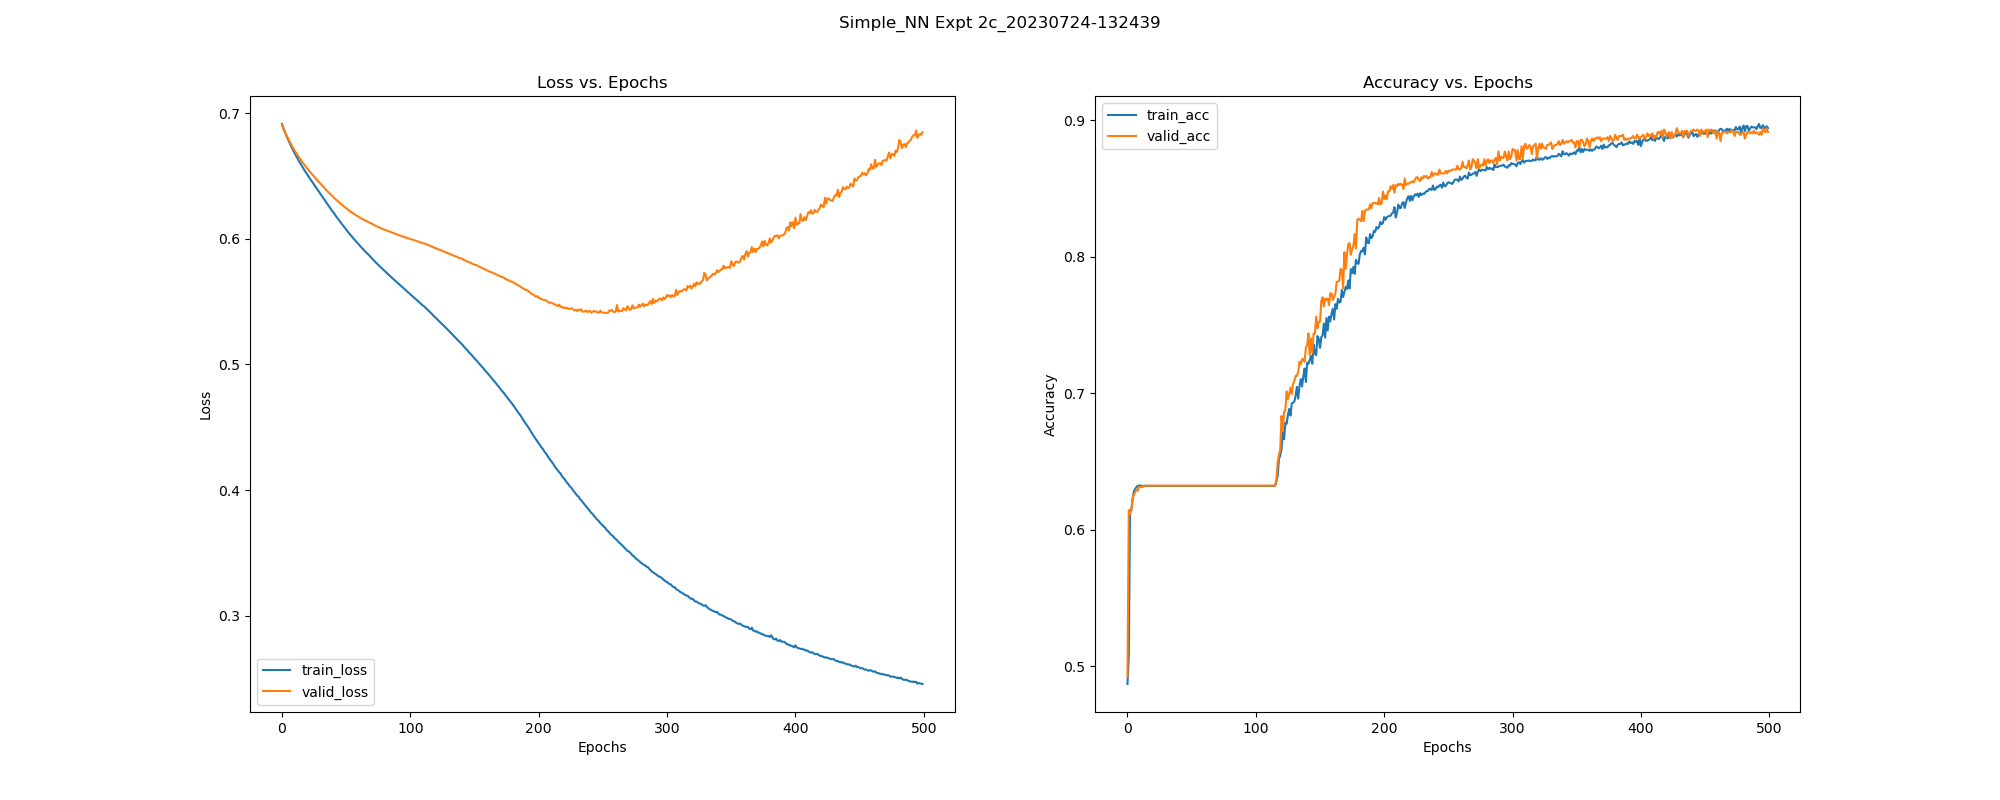

Source data for this figure (header and first rows):
, epoch, train_loss, train_acc, train_pre, train_rec, train_f1, train_auc, train_mcc, valid_loss, valid_acc, valid_pre, valid_rec, valid_f1, valid_auc, valid_mcc, test_acc, test_pre, test_rec, test_f1, test_auc, test_mcc, test_pr-auc, train_pr-auc
0, 0.0, 0.6914, 0.4871, 0.8932, 0.2142, 0.3455, 0.5918, 0.2288, 0.6907, 0.4924, 0.8587, 0.2362, 0.3705, 0.6867, 0.2154, 0.514, 0.8545, 0.2781, 0.4196, 0.6269, 0.235, 0.7529, 0.743
1, 1.0, 0.6883, 0.5067, 0.8849, 0.2526, 0.393, 0.6021, 0.2459, 0.688, 0.6144, 0.8254, 0.4948, 0.6187, 0.7258, 0.3129, 0.5981, 0.7686, 0.5207, 0.6208, 0.6784, 0.2453, 0.7786, 0.7537
2, 2.0, 0.6855, 0.6143, 0.6353, 0.9155, 0.7501, 0.6197, 0.02084, 0.6856, 0.6115, 0.6252, 0.9626, 0.7581, 0.7073, -0.08909, 0.615, 0.6279, 0.9586, 0.7588, 0.6811, -0.0418, 0.7819, 0.762
3, 3.0, 0.683, 0.6143, 0.6262, 0.9676, 0.7603, 0.6022, -0.08039, 0.6834, 0.6144, 0.6261, 0.9686, 0.7606, 0.6855, -0.08679, 0.6168, 0.6281, 0.9645, 0.7608, 0.673, -0.04304, 0.7779, 0.7567
4, 4.0, 0.6806, 0.6224, 0.6292, 0.9808, 0.7666, 0.6299, -0.05072, 0.6813, 0.6229, 0.6293, 0.9821, 0.7671, 0.7056, -0.05399, 0.6243, 0.6305, 0.9793, 0.7671, 0.6908, -0.01952, 0.7846, 0.7716
5, 5.0, 0.6783, 0.6281, 0.6312, 0.9902, 0.771, 0.6391, -0.0209, 0.6793, 0.6257, 0.6304, 0.9865, 0.7692, 0.6946, -0.03951, 0.6299, 0.6321, 0.9911, 0.7719, 0.6867, 0.006399, 0.7823, 0.7771
6, 6.0, 0.6761, 0.63, 0.6319, 0.9936, 0.7725, 0.6229, -0.007958, 0.6772, 0.6276, 0.6308, 0.991, 0.7709, 0.6787, -0.03805, 0.6262, 0.6297, 0.9911, 0.7701, 0.6815, -0.05733, 0.7793, 0.768
7, 7.0, 0.6739, 0.6313, 0.6319, 0.9983, 0.7739, 0.6444, -0.01279, 0.6753, 0.6295, 0.6315, 0.994, 0.7724, 0.6683, -0.02396, 0.6299, 0.6311, 0.997, 0.7729, 0.6784, -0.03304, 0.7776, 0.7794
8, 8.0, 0.6718, 0.6321, 0.6322, 0.9996, 0.7745, 0.6289, 0.006366, 0.6735, 0.6285, 0.6309, 0.994, 0.7719, 0.6601, -0.04698, 0.6318, 0.6318, 1.0, 0.7743, 0.6756, 0.0, 0.7752, 0.7738
9, 9.0, 0.6698, 0.6324, 0.6323, 1.0, 0.7747, 0.6533, 0.02153, 0.6717, 0.6314, 0.632, 0.9985, 0.774, 0.6627, -0.02345, 0.6318, 0.6318, 1.0, 0.7743, 0.6779, 0.0, 0.7765, 0.7867
10, 10.0, 0.6678, 0.6324, 0.6323, 1.0, 0.7747, 0.6486, 0.02153, 0.67, 0.6314, 0.632, 0.9985, 0.774, 0.6579, -0.02345, 0.6318, 0.6318, 1.0, 0.7743, 0.6759, 0.0, 0.7752, 0.7845
11, 11.0, 0.6659, 0.6321, 0.6321, 1.0, 0.7746, 0.6372, 0.0, 0.6683, 0.6314, 0.632, 0.9985, 0.774, 0.6527, -0.02345, 0.6318, 0.6318, 1.0, 0.7743, 0.6681, 0.0, 0.7714, 0.7783
12, 12.0, 0.6641, 0.6321, 0.6321, 1.0, 0.7746, 0.6547, 0.0, 0.6668, 0.6314, 0.632, 0.9985, 0.774, 0.6613, -0.02345, 0.6318, 0.6318, 1.0, 0.7743, 0.6737, 0.0, 0.7734, 0.788
13, 13.0, 0.6623, 0.6321, 0.6321, 1.0, 0.7746, 0.6733, 0.0, 0.6652, 0.6323, 0.6323, 1.0, 0.7748, 0.6851, 0.0, 0.6318, 0.6318, 1.0, 0.7743, 0.6899, 0.0, 0.7797, 0.7996
14, 14.0, 0.6605, 0.6321, 0.6321, 1.0, 0.7746, 0.6897, 0.0, 0.6637, 0.6323, 0.6323, 1.0, 0.7748, 0.6969, 0.0, 0.6318, 0.6318, 1.0, 0.7743, 0.6988, 0.0, 0.783, 0.8064
15, 15.0, 0.6587, 0.6321, 0.6321, 1.0, 0.7746, 0.6856, 0.0, 0.6622, 0.6323, 0.6323, 1.0, 0.7748, 0.7021, 0.0, 0.6318, 0.6318, 1.0, 0.7743, 0.7017, 0.0, 0.7842, 0.8044
16, 16.0, 0.657, 0.6321, 0.6321, 1.0, 0.7746, 0.7011, 0.0, 0.6608, 0.6323, 0.6323, 1.0, 0.7748, 0.7109, 0.0, 0.6318, 0.6318, 1.0, 0.7743, 0.7064, 0.0, 0.7863, 0.8137
17, 17.0, 0.6554, 0.6321, 0.6321, 1.0, 0.7746, 0.7059, 0.0, 0.6595, 0.6323, 0.6323, 1.0, 0.7748, 0.7205, 0.0, 0.6318, 0.6318, 1.0, 0.7743, 0.7112, 0.0, 0.7873, 0.8161
18, 18.0, 0.6538, 0.6321, 0.6321, 1.0, 0.7746, 0.7137, 0.0, 0.6581, 0.6323, 0.6323, 1.0, 0.7748, 0.7338, 0.0, 0.6318, 0.6318, 1.0, 0.7743, 0.7185, 0.0, 0.79, 0.8201
19, 19.0, 0.6522, 0.6321, 0.6321, 1.0, 0.7746, 0.7299, 0.0, 0.6568, 0.6323, 0.6323, 1.0, 0.7748, 0.7447, 0.0, 0.6318, 0.6318, 1.0, 0.7743, 0.7244, 0.0, 0.7926, 0.8268
20, 20.0, 0.6506, 0.6321, 0.6321, 1.0, 0.7746, 0.7292, 0.0, 0.6555, 0.6323, 0.6323, 1.0, 0.7748, 0.7534, 0.0, 0.6318, 0.6318, 1.0, 0.7743, 0.7311, 0.0, 0.7953, 0.8271
21, 21.0, 0.6491, 0.6321, 0.6321, 1.0, 0.7746, 0.7556, 0.0, 0.6543, 0.6323, 0.6323, 1.0, 0.7748, 0.764, 0.0, 0.6318, 0.6318, 1.0, 0.7743, 0.7391, 0.0, 0.7988, 0.8387
22, 22.0, 0.6475, 0.6321, 0.6321, 1.0, 0.7746, 0.7681, 0.0, 0.6531, 0.6323, 0.6323, 1.0, 0.7748, 0.7743, 0.0, 0.6318, 0.6318, 1.0, 0.7743, 0.7451, 0.0, 0.8017, 0.8457
23, 23.0, 0.6461, 0.6321, 0.6321, 1.0, 0.7746, 0.7577, 0.0, 0.6518, 0.6323, 0.6323, 1.0, 0.7748, 0.7813, 0.0, 0.6318, 0.6318, 1.0, 0.7743, 0.7489, 0.0, 0.803, 0.8415
24, 24.0, 0.6445, 0.6321, 0.6321, 1.0, 0.7746, 0.7703, 0.0, 0.6507, 0.6323, 0.6323, 1.0, 0.7748, 0.7885, 0.0, 0.6318, 0.6318, 1.0, 0.7743, 0.7527, 0.0, 0.8037, 0.8475
25, 25.0, 0.643, 0.6321, 0.6321, 1.0, 0.7746, 0.7915, 0.0, 0.6495, 0.6323, 0.6323, 1.0, 0.7748, 0.8003, 0.0, 0.6318, 0.6318, 1.0, 0.7743, 0.7574, 0.0, 0.8056, 0.8568
26, 26.0, 0.6415, 0.6321, 0.6321, 1.0, 0.7746, 0.7995, 0.0, 0.6483, 0.6323, 0.6323, 1.0, 0.7748, 0.81, 0.0, 0.6318, 0.6318, 1.0, 0.7743, 0.7619, 0.0, 0.8072, 0.8608
27, 27.0, 0.64, 0.6321, 0.6321, 1.0, 0.7746, 0.8077, 0.0, 0.6472, 0.6323, 0.6323, 1.0, 0.7748, 0.8185, 0.0, 0.6318, 0.6318, 1.0, 0.7743, 0.7656, 0.0, 0.808, 0.8648
28, 28.0, 0.6385, 0.6321, 0.6321, 1.0, 0.7746, 0.814, 0.0, 0.646, 0.6323, 0.6323, 1.0, 0.7748, 0.8261, 0.0, 0.6318, 0.6318, 1.0, 0.7743, 0.7681, 0.0, 0.8098, 0.868
29, 29.0, 0.637, 0.6321, 0.6321, 1.0, 0.7746, 0.8186, 0.0, 0.6449, 0.6323, 0.6323, 1.0, 0.7748, 0.8314, 0.0, 0.6318, 0.6318, 1.0, 0.7743, 0.7702, 0.0, 0.8107, 0.8708
30, 30.0, 0.6355, 0.6321, 0.6321, 1.0, 0.7746, 0.8227, 0.0, 0.6438, 0.6323, 0.6323, 1.0, 0.7748, 0.8391, 0.0, 0.6318, 0.6318, 1.0, 0.7743, 0.7698, 0.0, 0.8096, 0.8727
31, 31.0, 0.6341, 0.6321, 0.6321, 1.0, 0.7746, 0.8257, 0.0, 0.6427, 0.6323, 0.6323, 1.0, 0.7748, 0.8436, 0.0, 0.6318, 0.6318, 1.0, 0.7743, 0.7715, 0.0, 0.8103, 0.8748
32, 32.0, 0.6326, 0.6321, 0.6321, 1.0, 0.7746, 0.8306, 0.0, 0.6416, 0.6323, 0.6323, 1.0, 0.7748, 0.8471, 0.0, 0.6318, 0.6318, 1.0, 0.7743, 0.7737, 0.0, 0.8116, 0.8775
33, 33.0, 0.6311, 0.6321, 0.6321, 1.0, 0.7746, 0.8288, 0.0, 0.6405, 0.6323, 0.6323, 1.0, 0.7748, 0.8516, 0.0, 0.6318, 0.6318, 1.0, 0.7743, 0.7768, 0.0, 0.8126, 0.8771
34, 34.0, 0.6296, 0.6321, 0.6321, 1.0, 0.7746, 0.8344, 0.0, 0.6394, 0.6323, 0.6323, 1.0, 0.7748, 0.8552, 0.0, 0.6318, 0.6318, 1.0, 0.7743, 0.7793, 0.0, 0.8138, 0.8801
35, 35.0, 0.6281, 0.6321, 0.6321, 1.0, 0.7746, 0.8401, 0.0, 0.6383, 0.6323, 0.6323, 1.0, 0.7748, 0.8573, 0.0, 0.6318, 0.6318, 1.0, 0.7743, 0.7805, 0.0, 0.8149, 0.8836
36, 36.0, 0.6267, 0.6321, 0.6321, 1.0, 0.7746, 0.8431, 0.0, 0.6372, 0.6323, 0.6323, 1.0, 0.7748, 0.8597, 0.0, 0.6318, 0.6318, 1.0, 0.7743, 0.782, 0.0, 0.8155, 0.8857
37, 37.0, 0.6252, 0.6321, 0.6321, 1.0, 0.7746, 0.8395, 0.0, 0.6362, 0.6323, 0.6323, 1.0, 0.7748, 0.8621, 0.0, 0.6318, 0.6318, 1.0, 0.7743, 0.7842, 0.0, 0.8173, 0.8846
38, 38.0, 0.6238, 0.6321, 0.6321, 1.0, 0.7746, 0.8483, 0.0, 0.6352, 0.6323, 0.6323, 1.0, 0.7748, 0.8634, 0.0, 0.6318, 0.6318, 1.0, 0.7743, 0.7854, 0.0, 0.8182, 0.8896
39, 39.0, 0.6223, 0.6321, 0.6321, 1.0, 0.7746, 0.8489, 0.0, 0.6342, 0.6323, 0.6323, 1.0, 0.7748, 0.8648, 0.0, 0.6318, 0.6318, 1.0, 0.7743, 0.7873, 0.0, 0.8195, 0.8905
40, 40.0, 0.6209, 0.6321, 0.6321, 1.0, 0.7746, 0.8506, 0.0, 0.6332, 0.6323, 0.6323, 1.0, 0.7748, 0.8658, 0.0, 0.6318, 0.6318, 1.0, 0.7743, 0.789, 0.0, 0.8206, 0.8921
41, 41.0, 0.6195, 0.6321, 0.6321, 1.0, 0.7746, 0.8543, 0.0, 0.6322, 0.6323, 0.6323, 1.0, 0.7748, 0.8671, 0.0, 0.6318, 0.6318, 1.0, 0.7743, 0.7905, 0.0, 0.8209, 0.8944
42, 42.0, 0.6181, 0.6321, 0.6321, 1.0, 0.7746, 0.8459, 0.0, 0.6313, 0.6323, 0.6323, 1.0, 0.7748, 0.8681, 0.0, 0.6318, 0.6318, 1.0, 0.7743, 0.7918, 0.0, 0.8222, 0.8906
43, 43.0, 0.6168, 0.6321, 0.6321, 1.0, 0.7746, 0.8534, 0.0, 0.6304, 0.6323, 0.6323, 1.0, 0.7748, 0.8689, 0.0, 0.6318, 0.6318, 1.0, 0.7743, 0.7929, 0.0, 0.8228, 0.8948
44, 44.0, 0.6154, 0.6321, 0.6321, 1.0, 0.7746, 0.8574, 0.0, 0.6294, 0.6323, 0.6323, 1.0, 0.7748, 0.8693, 0.0, 0.6318, 0.6318, 1.0, 0.7743, 0.7933, 0.0, 0.823, 0.8981
45, 45.0, 0.614, 0.6321, 0.6321, 1.0, 0.7746, 0.8597, 0.0, 0.6286, 0.6323, 0.6323, 1.0, 0.7748, 0.8698, 0.0, 0.6318, 0.6318, 1.0, 0.7743, 0.794, 0.0, 0.8237, 0.8992
46, 46.0, 0.6127, 0.6321, 0.6321, 1.0, 0.7746, 0.8594, 0.0, 0.6277, 0.6323, 0.6323, 1.0, 0.7748, 0.8706, 0.0, 0.6318, 0.6318, 1.0, 0.7743, 0.7946, 0.0, 0.8242, 0.8994
47, 47.0, 0.6113, 0.6321, 0.6321, 1.0, 0.7746, 0.8626, 0.0, 0.6268, 0.6323, 0.6323, 1.0, 0.7748, 0.871, 0.0, 0.6318, 0.6318, 1.0, 0.7743, 0.7957, 0.0, 0.8248, 0.9019
48, 48.0, 0.61, 0.6321, 0.6321, 1.0, 0.7746, 0.8631, 0.0, 0.626, 0.6323, 0.6323, 1.0, 0.7748, 0.8713, 0.0, 0.6318, 0.6318, 1.0, 0.7743, 0.7958, 0.0, 0.825, 0.9025
49, 49.0, 0.6087, 0.6321, 0.6321, 1.0, 0.7746, 0.8495, 0.0, 0.6252, 0.6323, 0.6323, 1.0, 0.7748, 0.8715, 0.0, 0.6318, 0.6318, 1.0, 0.7743, 0.795, 0.0, 0.8248, 0.8949
50, 50.0, 0.6074, 0.6321, 0.6321, 1.0, 0.7746, 0.8624, 0.0, 0.6243, 0.6323, 0.6323, 1.0, 0.7748, 0.8717, 0.0, 0.6318, 0.6318, 1.0, 0.7743, 0.795, 0.0, 0.8247, 0.9024
51, 51.0, 0.6061, 0.6321, 0.6321, 1.0, 0.7746, 0.8588, 0.0, 0.6234, 0.6323, 0.6323, 1.0, 0.7748, 0.8719, 0.0, 0.6318, 0.6318, 1.0, 0.7743, 0.7947, 0.0, 0.8244, 0.9003
52, 52.0, 0.6047, 0.6321, 0.6321, 1.0, 0.7746, 0.8638, 0.0, 0.6227, 0.6323, 0.6323, 1.0, 0.7748, 0.872, 0.0, 0.6318, 0.6318, 1.0, 0.7743, 0.7946, 0.0, 0.8237, 0.9041
53, 53.0, 0.6035, 0.6321, 0.6321, 1.0, 0.7746, 0.8637, 0.0, 0.622, 0.6323, 0.6323, 1.0, 0.7748, 0.8722, 0.0, 0.6318, 0.6318, 1.0, 0.7743, 0.7951, 0.0, 0.8242, 0.9037
54, 54.0, 0.6023, 0.6321, 0.6321, 1.0, 0.7746, 0.8609, 0.0, 0.6213, 0.6323, 0.6323, 1.0, 0.7748, 0.8721, 0.0, 0.6318, 0.6318, 1.0, 0.7743, 0.7946, 0.0, 0.8238, 0.9026
55, 55.0, 0.6011, 0.6321, 0.6321, 1.0, 0.7746, 0.8629, 0.0, 0.6206, 0.6323, 0.6323, 1.0, 0.7748, 0.8716, 0.0, 0.6318, 0.6318, 1.0, 0.7743, 0.7939, 0.0, 0.8229, 0.9034
56, 56.0, 0.5999, 0.6321, 0.6321, 1.0, 0.7746, 0.8649, 0.0, 0.6199, 0.6323, 0.6323, 1.0, 0.7748, 0.8714, 0.0, 0.6318, 0.6318, 1.0, 0.7743, 0.7934, 0.0, 0.8225, 0.9053
57, 57.0, 0.5987, 0.6321, 0.6321, 1.0, 0.7746, 0.8613, 0.0, 0.6192, 0.6323, 0.6323, 1.0, 0.7748, 0.8712, 0.0, 0.6318, 0.6318, 1.0, 0.7743, 0.7926, 0.0, 0.8221, 0.9029
58, 58.0, 0.5975, 0.6321, 0.6321, 1.0, 0.7746, 0.8582, 0.0, 0.6185, 0.6323, 0.6323, 1.0, 0.7748, 0.8704, 0.0, 0.6318, 0.6318, 1.0, 0.7743, 0.7922, 0.0, 0.8218, 0.9017
59, 59.0, 0.5963, 0.6321, 0.6321, 1.0, 0.7746, 0.8592, 0.0, 0.6178, 0.6323, 0.6323, 1.0, 0.7748, 0.8706, 0.0, 0.6318, 0.6318, 1.0, 0.7743, 0.7921, 0.0, 0.8217, 0.9017
... 440 more rows
